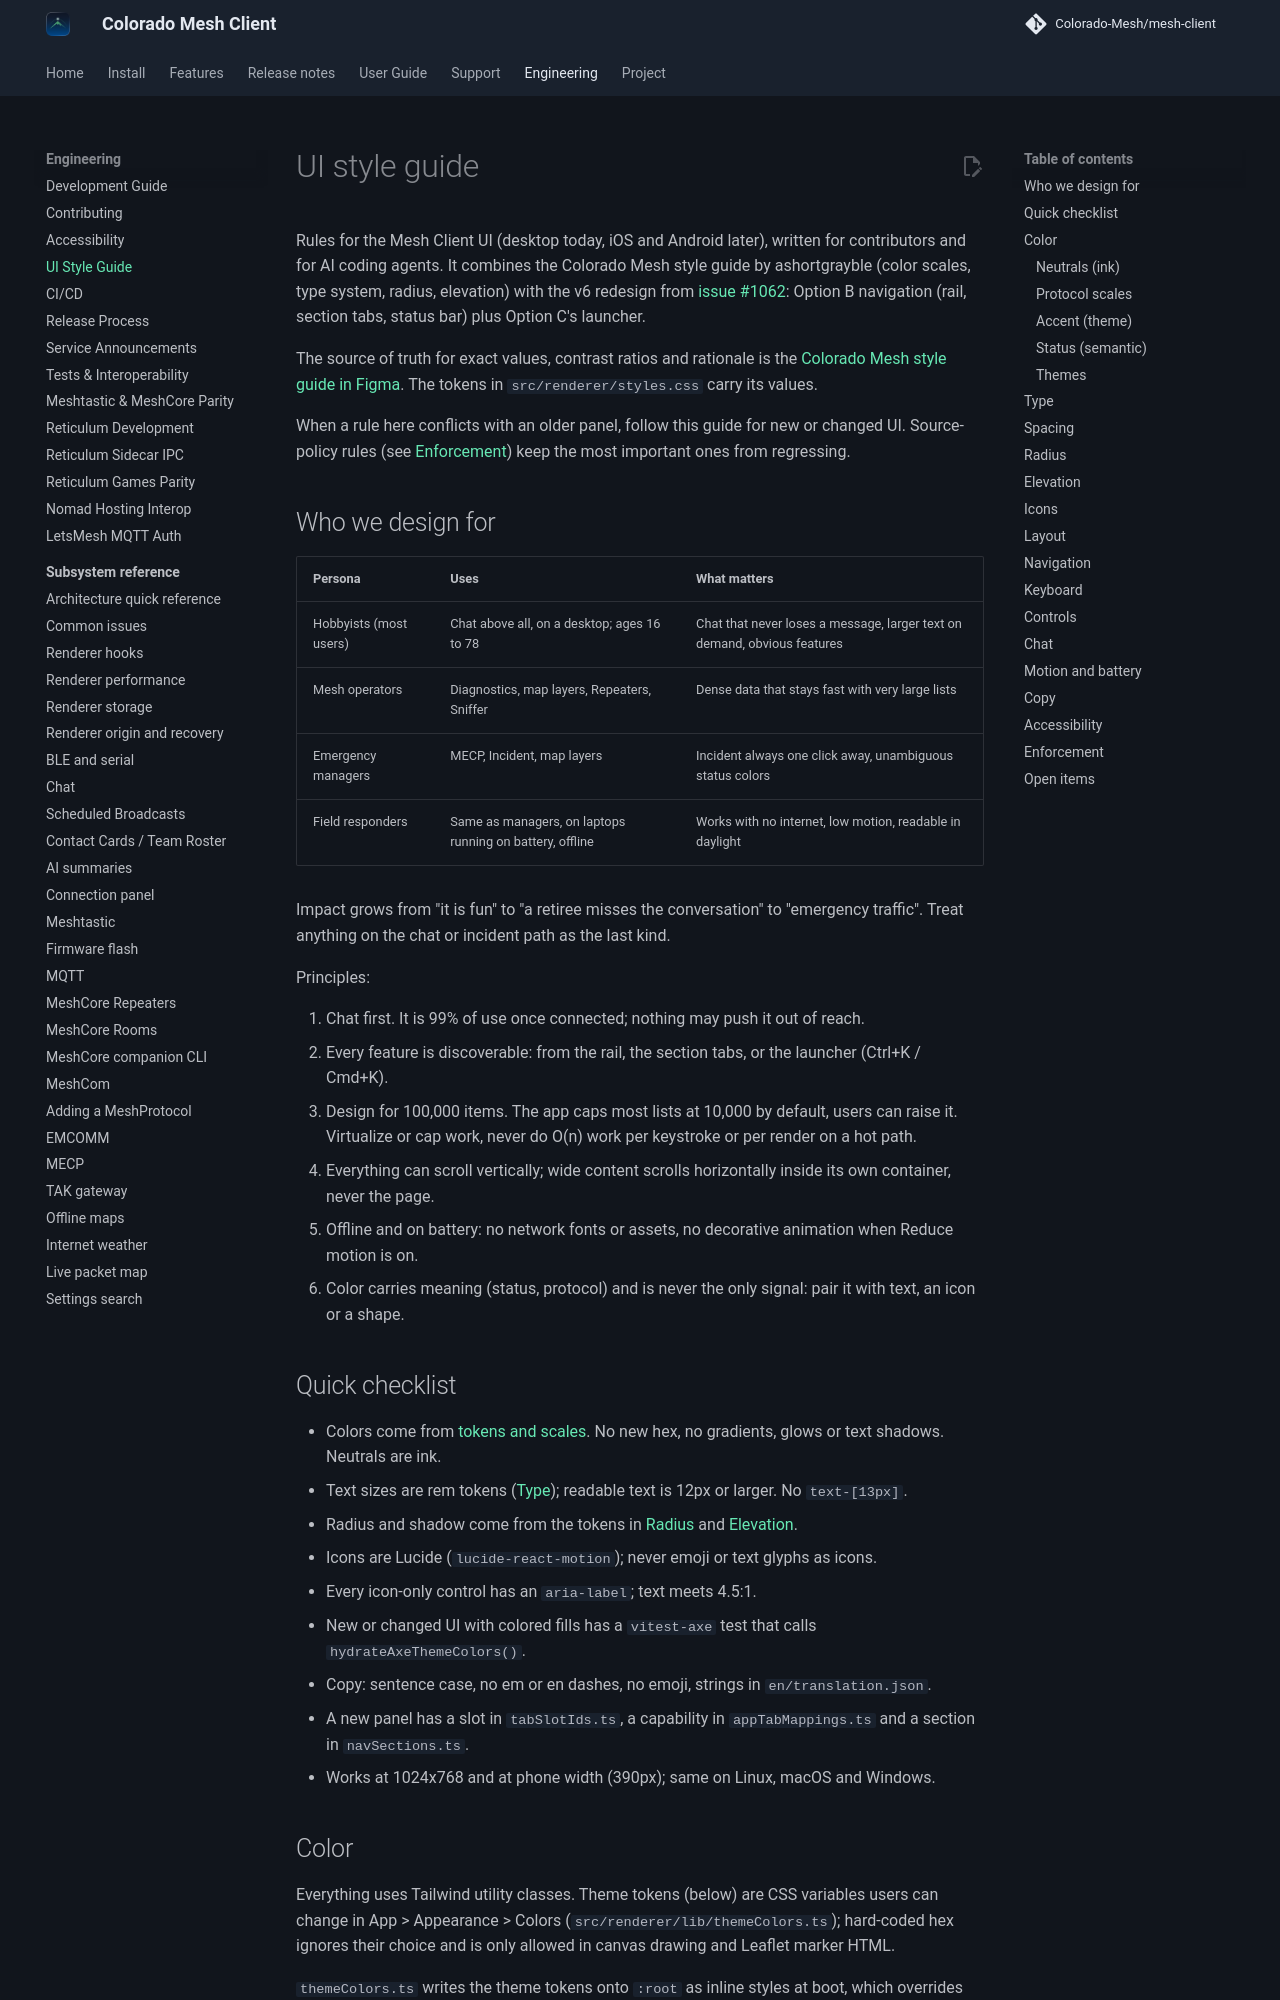

repository: Colorado-Mesh/mesh-client · page: style-guide/index.html · generator: mkdocs

# UI style guide

Rules for the Mesh Client UI (desktop today, iOS and Android later), written for contributors and for AI coding agents. It combines the Colorado Mesh style guide by ashortgrayble (color scales, type system, radius, elevation) with the v6 redesign from [issue #1062](https://github.com/Colorado-Mesh/mesh-client/issues/1062): Option B navigation (rail, section tabs, status bar) plus Option C's launcher.

The source of truth for exact values, contrast ratios and rationale is the [Colorado Mesh style guide in Figma](https://www.figma.com/design/ZPZsHgPZX8dQTUYzP4uDjZ/Colorado-Mesh?node-id=17-4). The tokens in `src/renderer/styles.css` carry its values.

When a rule here conflicts with an older panel, follow this guide for new or changed UI. Source-policy rules (see [Enforcement](#enforcement)) keep the most important ones from regressing.

## Who we design for

| Persona                | Uses                                                     | What matters                                                             |
| ---------------------- | -------------------------------------------------------- | ------------------------------------------------------------------------ |
| Hobbyists (most users) | Chat above all, on a desktop; ages 16 to 78              | Chat that never loses a message, larger text on demand, obvious features |
| Mesh operators         | Diagnostics, map layers, Repeaters, Sniffer              | Dense data that stays fast with very large lists                         |
| Emergency managers     | MECP, Incident, map layers                               | Incident always one click away, unambiguous status colors                |
| Field responders       | Same as managers, on laptops running on battery, offline | Works with no internet, low motion, readable in daylight                 |

Impact grows from "it is fun" to "a retiree misses the conversation" to "emergency traffic". Treat anything on the chat or incident path as the last kind.

Principles:

1. Chat first. It is 99% of use once connected; nothing may push it out of reach.
2. Every feature is discoverable: from the rail, the section tabs, or the launcher (Ctrl+K / Cmd+K).
3. Design for 100,000 items. The app caps most lists at 10,000 by default, users can raise it. Virtualize or cap work, never do O(n) work per keystroke or per render on a hot path.
4. Everything can scroll vertically; wide content scrolls horizontally inside its own container, never the page.
5. Offline and on battery: no network fonts or assets, no decorative animation when Reduce motion is on.
6. Color carries meaning (status, protocol) and is never the only signal: pair it with text, an icon or a shape.

## Quick checklist

- Colors come from [tokens and scales](#color). No new hex, no gradients, glows or text shadows. Neutrals are ink.
- Text sizes are rem tokens ([Type](#type)); readable text is 12px or larger. No `text-[13px]`.
- Radius and shadow come from the tokens in [Radius](#radius) and [Elevation](#elevation).
- Icons are Lucide (`lucide-react-motion`); never emoji or text glyphs as icons.
- Every icon-only control has an `aria-label`; text meets 4.5:1.
- New or changed UI with colored fills has a `vitest-axe` test that calls `hydrateAxeThemeColors()`.
- Copy: sentence case, no em or en dashes, no emoji, strings in `en/translation.json`.
- A new panel has a slot in `tabSlotIds.ts`, a capability in `appTabMappings.ts` and a section in `navSections.ts`.
- Works at 1024x768 and at phone width (390px); same on Linux, macOS and Windows.

## Color

Everything uses Tailwind utility classes. Theme tokens (below) are CSS variables users can change in App > Appearance > Colors (`src/renderer/lib/themeColors.ts`); hard-coded hex ignores their choice and is only allowed in canvas drawing and Leaflet marker HTML.

`themeColors.ts` writes the theme tokens onto `:root` as inline styles at boot, which overrides the `@theme` block in `styles.css`. A changed default must change in both `styles.css` and `DEFAULT_THEME_COLORS`; `styleTokens.test.ts` fails when they drift.
